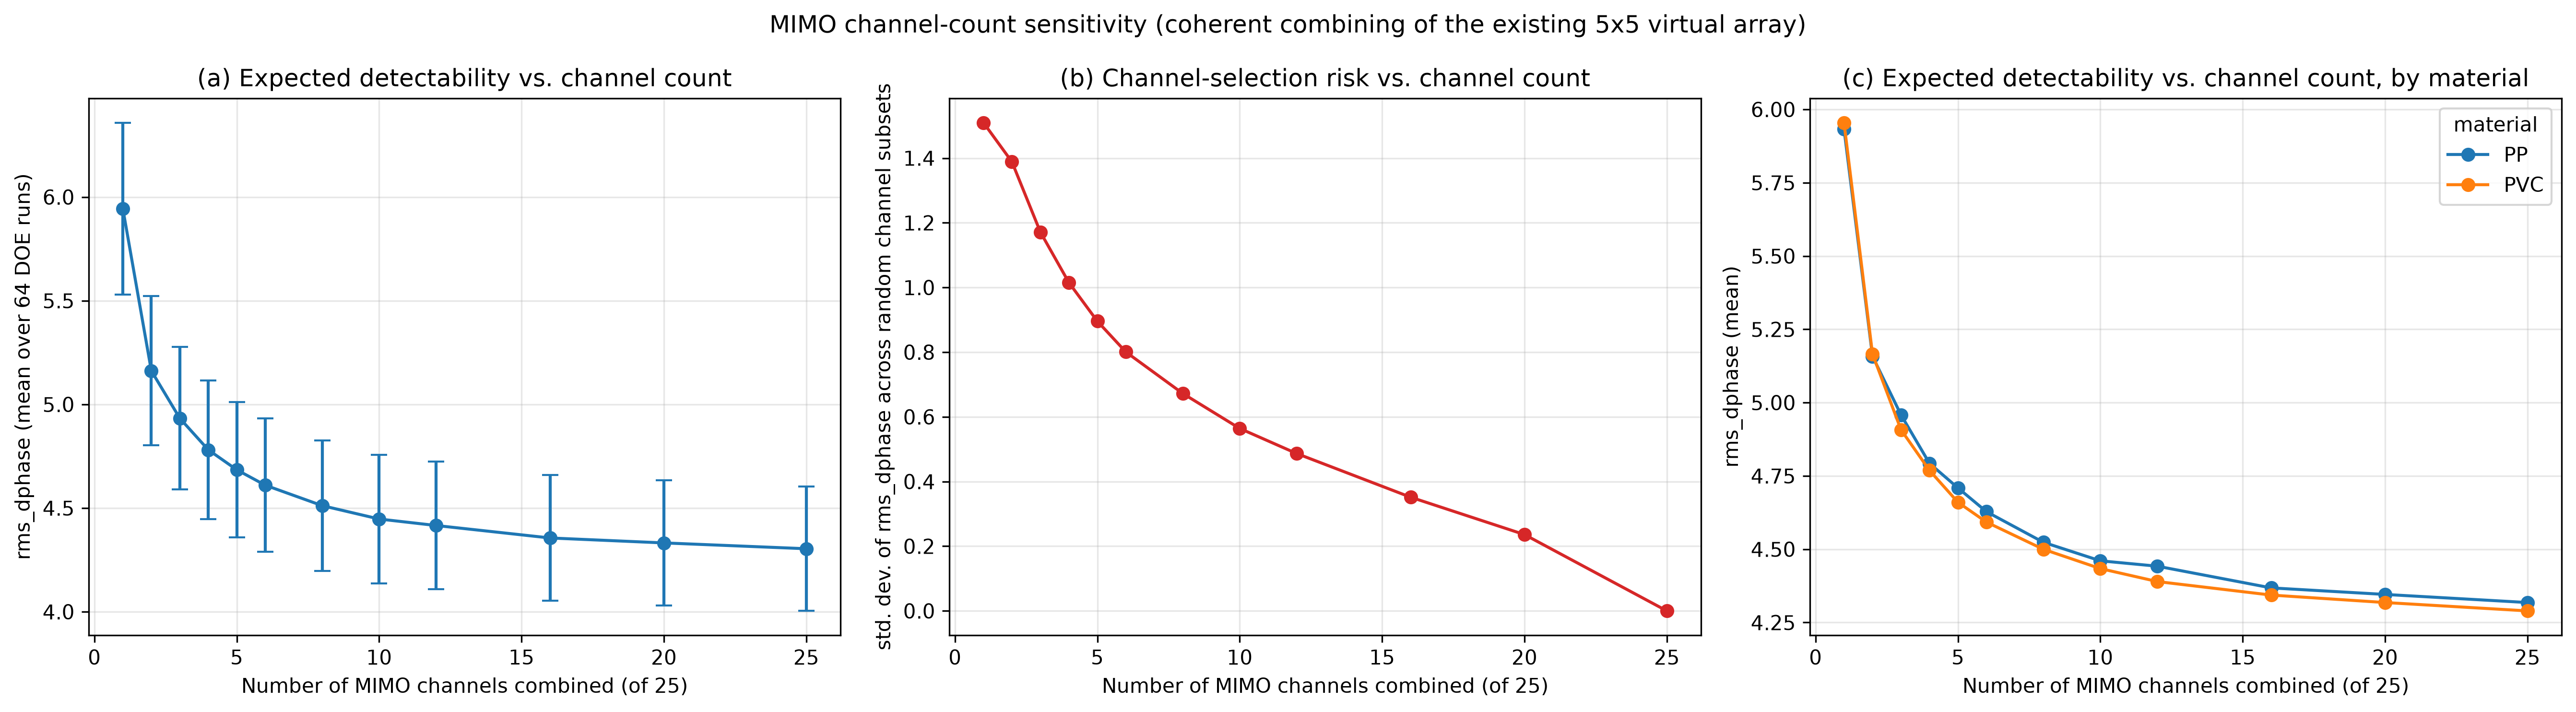

The file beside this chart, header and first rows:
run, material, moisture, heterogeneity, diameter_mm, depth_mm, position, contrast_real, contrast_complex_mag, n_channels, n_draws_used, mean_dtau_mean, mean_dtau_std, rms_dtau_mean, rms_dtau_std, mean_dmag_mean, mean_dmag_std, rms_dmag_mean, rms_dmag_std, mean_dphase_mean, mean_dphase_std, rms_dphase_mean, rms_dphase_std, n_exceed_mean
1, PVC, Low, Homogeneous, 3.0, 0.5, Center, 0.04905, 0.1343, 1, 200, 0.0003786, 0.001426, 0.04534, 0.01111, 0.3662, 0.2198, 1.149, 0.3867, 4.416, 2.594, 8.014, 1.972, 2.0
1, PVC, Low, Homogeneous, 3.0, 0.5, Center, 0.04905, 0.1343, 2, 200, 0.000233, 0.0008109, 0.03722, 0.01282, 0.3625, 0.1516, 1.081, 0.2878, 4.496, 1.917, 7.173, 1.963, 2.0
1, PVC, Low, Homogeneous, 3.0, 0.5, Center, 0.04905, 0.1343, 3, 200, 0.0001929, 0.0005751, 0.03332, 0.00973, 0.3571, 0.1176, 1.032, 0.2084, 4.455, 1.513, 6.711, 1.515, 2.0
1, PVC, Low, Homogeneous, 3.0, 0.5, Center, 0.04905, 0.1343, 4, 200, 0.0002256, 0.0004449, 0.03005, 0.008335, 0.3497, 0.09487, 1.005, 0.1695, 4.465, 1.228, 6.378, 1.324, 2.0
1, PVC, Low, Homogeneous, 3.0, 0.5, Center, 0.04905, 0.1343, 5, 200, 0.0002928, 0.0004136, 0.02865, 0.007099, 0.354, 0.08907, 0.9953, 0.1463, 4.347, 1.08, 6.166, 1.126, 2.0
1, PVC, Low, Homogeneous, 3.0, 0.5, Center, 0.04905, 0.1343, 6, 200, 0.0002478, 0.0003692, 0.02843, 0.007001, 0.3582, 0.07528, 1.015, 0.1372, 4.458, 0.9985, 6.209, 1.108, 2.0
1, PVC, Low, Homogeneous, 3.0, 0.5, Center, 0.04905, 0.1343, 8, 200, 0.0002664, 0.0002919, 0.02677, 0.005852, 0.351, 0.06395, 0.9908, 0.1174, 4.41, 0.8133, 6.025, 0.9279, 2.0
1, PVC, Low, Homogeneous, 3.0, 0.5, Center, 0.04905, 0.1343, 10, 200, 0.0002801, 0.0002683, 0.02563, 0.004782, 0.346, 0.05118, 0.98, 0.08756, 4.431, 0.7004, 5.937, 0.7803, 2.0
1, PVC, Low, Homogeneous, 3.0, 0.5, Center, 0.04905, 0.1343, 12, 200, 0.0002837, 0.0002127, 0.02517, 0.003921, 0.3468, 0.046, 0.9792, 0.07746, 4.45, 0.5981, 5.905, 0.6512, 2.0
1, PVC, Low, Homogeneous, 3.0, 0.5, Center, 0.04905, 0.1343, 16, 200, 0.0002628, 0.0001524, 0.02441, 0.002951, 0.3463, 0.03102, 0.9729, 0.05801, 4.458, 0.4332, 5.843, 0.493, 2.0
1, PVC, Low, Homogeneous, 3.0, 0.5, Center, 0.04905, 0.1343, 20, 200, 0.0002653, 0.0001001, 0.0238, 0.002091, 0.3441, 0.02244, 0.9688, 0.04035, 4.469, 0.3133, 5.8, 0.3554, 2.0
1, PVC, Low, Homogeneous, 3.0, 0.5, Center, 0.04905, 0.1343, 25, 1, 0.0002599, 0.0, 0.02338, 0.0, 0.3456, 0.0, 0.9702, 0.0, 4.462, 0.0, 5.759, 0.0, 2.0
2, PVC, Low, Homogeneous, 7.0, 0.5, Center, 0.04905, 0.1343, 1, 200, 0.0002513, 0.001264, 0.04364, 0.009444, 0.379, 0.1854, 1.068, 0.3469, 4.313, 2.646, 7.785, 1.854, 2.0
2, PVC, Low, Homogeneous, 7.0, 0.5, Center, 0.04905, 0.1343, 2, 200, 7.545843059514016e-05, 0.0006791, 0.03297, 0.01106, 0.3723, 0.1293, 1.005, 0.2833, 4.428, 1.761, 6.696, 1.691, 2.0
2, PVC, Low, Homogeneous, 7.0, 0.5, Center, 0.04905, 0.1343, 3, 200, 7.714873272688888e-05, 0.000562, 0.03156, 0.01007, 0.3857, 0.1172, 1.024, 0.2564, 4.469, 1.507, 6.548, 1.574, 2.0
2, PVC, Low, Homogeneous, 7.0, 0.5, Center, 0.04905, 0.1343, 4, 200, 9.731895380480363e-05, 0.0004057, 0.0279, 0.007212, 0.3717, 0.09114, 0.963, 0.1758, 4.438, 1.222, 6.167, 1.205, 2.0
2, PVC, Low, Homogeneous, 7.0, 0.5, Center, 0.04905, 0.1343, 5, 200, 0.0001294, 0.0004425, 0.02705, 0.007153, 0.364, 0.0813, 0.9718, 0.1655, 4.506, 1.142, 6.13, 1.153, 2.0
2, PVC, Low, Homogeneous, 7.0, 0.5, Center, 0.04905, 0.1343, 6, 200, 6.791024110978851e-05, 0.0003357, 0.02633, 0.006364, 0.371, 0.06887, 0.9597, 0.1523, 4.49, 0.9981, 6.05, 1.062, 2.0
2, PVC, Low, Homogeneous, 7.0, 0.5, Center, 0.04905, 0.1343, 8, 200, 7.853598710508774e-05, 0.0002862, 0.0241, 0.004869, 0.3728, 0.05329, 0.9578, 0.1154, 4.425, 0.7804, 5.816, 0.7878, 2.0
2, PVC, Low, Homogeneous, 7.0, 0.5, Center, 0.04905, 0.1343, 10, 200, 6.67104889246156e-05, 0.0002425, 0.02302, 0.003557, 0.3717, 0.04438, 0.9414, 0.09194, 4.371, 0.6648, 5.686, 0.6478, 2.0
2, PVC, Low, Homogeneous, 7.0, 0.5, Center, 0.04905, 0.1343, 12, 200, 8.472960424908761e-05, 0.0001872, 0.02245, 0.003191, 0.367, 0.03858, 0.9379, 0.08395, 4.449, 0.5629, 5.692, 0.5853, 2.0
2, PVC, Low, Homogeneous, 7.0, 0.5, Center, 0.04905, 0.1343, 16, 200, 7.226155479641915e-05, 0.0001397, 0.02217, 0.002811, 0.365, 0.02797, 0.9396, 0.05721, 4.513, 0.4628, 5.712, 0.5066, 2.0
2, PVC, Low, Homogeneous, 7.0, 0.5, Center, 0.04905, 0.1343, 20, 200, 6.512732871250074e-05, 9.6553494716365e-05, 0.02124, 0.001525, 0.3677, 0.01863, 0.9365, 0.04007, 4.465, 0.2608, 5.605, 0.2803, 2.0
2, PVC, Low, Homogeneous, 7.0, 0.5, Center, 0.04905, 0.1343, 25, 1, 7.149335547620525e-05, 0.0, 0.02082, 0.0, 0.3657, 0.0, 0.9342, 0.0, 4.483, 0.0, 5.586, 0.0, 2.0
3, PVC, Low, Homogeneous, 3.0, 3.0, Center, 0.04905, 0.1343, 1, 200, 0.0005366, 0.00126, 0.04394, 0.01037, 0.3536, 0.2175, 1.099, 0.3344, 4.02, 2.447, 7.638, 1.83, 2.0
3, PVC, Low, Homogeneous, 3.0, 3.0, Center, 0.04905, 0.1343, 2, 200, 0.000566, 0.0007477, 0.03573, 0.01132, 0.3296, 0.153, 1.026, 0.2177, 4.377, 1.752, 6.904, 1.757, 2.0
3, PVC, Low, Homogeneous, 3.0, 3.0, Center, 0.04905, 0.1343, 3, 200, 0.0005764, 0.0006059, 0.03262, 0.01017, 0.3282, 0.1153, 0.9911, 0.1935, 4.35, 1.442, 6.552, 1.605, 2.0
3, PVC, Low, Homogeneous, 3.0, 3.0, Center, 0.04905, 0.1343, 4, 200, 0.0005061, 0.0004508, 0.03121, 0.009167, 0.3465, 0.09491, 0.9896, 0.165, 4.28, 1.226, 6.368, 1.402, 2.0
3, PVC, Low, Homogeneous, 3.0, 3.0, Center, 0.04905, 0.1343, 5, 200, 0.0005578, 0.0004008, 0.02858, 0.007448, 0.3307, 0.08855, 0.9497, 0.1407, 4.173, 1.101, 6.069, 1.139, 2.0
3, PVC, Low, Homogeneous, 3.0, 3.0, Center, 0.04905, 0.1343, 6, 200, 0.0005516, 0.0003847, 0.02777, 0.006989, 0.3289, 0.07839, 0.954, 0.1328, 4.245, 0.8982, 5.995, 1.041, 2.0
3, PVC, Low, Homogeneous, 3.0, 3.0, Center, 0.04905, 0.1343, 8, 200, 0.0005527, 0.0002976, 0.02689, 0.005735, 0.326, 0.06588, 0.9381, 0.09964, 4.268, 0.8443, 5.945, 0.8884, 2.0
3, PVC, Low, Homogeneous, 3.0, 3.0, Center, 0.04905, 0.1343, 10, 200, 0.0005472, 0.0002396, 0.02578, 0.004489, 0.3276, 0.05398, 0.9324, 0.09056, 4.255, 0.6439, 5.823, 0.6946, 2.0
3, PVC, Low, Homogeneous, 3.0, 3.0, Center, 0.04905, 0.1343, 12, 200, 0.0005343, 0.0002308, 0.0253, 0.003981, 0.3292, 0.04862, 0.9376, 0.07339, 4.258, 0.5798, 5.775, 0.6538, 2.0
3, PVC, Low, Homogeneous, 3.0, 3.0, Center, 0.04905, 0.1343, 16, 200, 0.0005348, 0.0001499, 0.02495, 0.00295, 0.325, 0.03027, 0.9331, 0.04971, 4.327, 0.3963, 5.787, 0.4641, 2.0
3, PVC, Low, Homogeneous, 3.0, 3.0, Center, 0.04905, 0.1343, 20, 200, 0.0005286, 0.0001054, 0.02393, 0.001819, 0.3243, 0.0216, 0.924, 0.03209, 4.283, 0.2534, 5.676, 0.2844, 2.0
3, PVC, Low, Homogeneous, 3.0, 3.0, Center, 0.04905, 0.1343, 25, 1, 0.0005319, 0.0, 0.02377, 0.0, 0.3236, 0.0, 0.9257, 0.0, 4.31, 0.0, 5.676, 0.0, 2.0
4, PVC, Low, Homogeneous, 7.0, 3.0, Center, 0.04905, 0.1343, 1, 200, 0.0002253, 0.001353, 0.04775, 0.01365, 0.3202, 0.258, 1.181, 0.4069, 4.489, 2.5, 8.293, 2.151, 2.0
4, PVC, Low, Homogeneous, 7.0, 3.0, Center, 0.04905, 0.1343, 2, 200, 0.0004329, 0.0007744, 0.03544, 0.01259, 0.3022, 0.1644, 1.031, 0.2417, 4.125, 1.805, 6.772, 1.877, 2.0
4, PVC, Low, Homogeneous, 7.0, 3.0, Center, 0.04905, 0.1343, 3, 200, 0.0003417, 0.0006547, 0.03363, 0.01126, 0.2846, 0.134, 1.013, 0.201, 4.412, 1.44, 6.672, 1.704, 2.0
4, PVC, Low, Homogeneous, 7.0, 3.0, Center, 0.04905, 0.1343, 4, 200, 0.0003464, 0.0005272, 0.03223, 0.009027, 0.3029, 0.1178, 1.005, 0.1564, 4.26, 1.235, 6.423, 1.356, 2.0
4, PVC, Low, Homogeneous, 7.0, 3.0, Center, 0.04905, 0.1343, 5, 200, 0.0003765, 0.0004836, 0.03102, 0.008615, 0.305, 0.1042, 1.008, 0.1427, 4.271, 1.16, 6.326, 1.269, 2.0
4, PVC, Low, Homogeneous, 7.0, 3.0, Center, 0.04905, 0.1343, 6, 200, 0.0002559, 0.0003665, 0.03001, 0.007576, 0.3018, 0.08728, 0.9929, 0.1295, 4.335, 0.9464, 6.238, 1.125, 2.0
4, PVC, Low, Homogeneous, 7.0, 3.0, Center, 0.04905, 0.1343, 8, 200, 0.000303, 0.0003255, 0.02763, 0.00597, 0.3028, 0.06827, 0.9765, 0.1055, 4.2, 0.7426, 5.935, 0.8683, 2.0
4, PVC, Low, Homogeneous, 7.0, 3.0, Center, 0.04905, 0.1343, 10, 200, 0.0002874, 0.0002813, 0.02769, 0.005234, 0.2927, 0.0579, 0.9704, 0.08069, 4.325, 0.7379, 6.017, 0.8387, 2.0
4, PVC, Low, Homogeneous, 7.0, 3.0, Center, 0.04905, 0.1343, 12, 200, 0.0003163, 0.0002043, 0.02653, 0.004094, 0.2972, 0.04936, 0.9645, 0.07614, 4.252, 0.5401, 5.851, 0.6292, 2.0
4, PVC, Low, Homogeneous, 7.0, 3.0, Center, 0.04905, 0.1343, 16, 200, 0.0003201, 0.0001595, 0.02567, 0.003185, 0.2952, 0.03535, 0.955, 0.04853, 4.256, 0.411, 5.777, 0.4801, 2.0
4, PVC, Low, Homogeneous, 7.0, 3.0, Center, 0.04905, 0.1343, 20, 200, 0.0003014, 0.0001082, 0.02562, 0.002188, 0.2935, 0.02458, 0.9545, 0.03504, 4.312, 0.2775, 5.804, 0.3335, 2.0
4, PVC, Low, Homogeneous, 7.0, 3.0, Center, 0.04905, 0.1343, 25, 1, 0.0003056, 0.0, 0.02511, 0.0, 0.2945, 0.0, 0.953, 0.0, 4.291, 0.0, 5.743, 0.0, 2.0
5, PVC, Low, Homogeneous, 3.0, 0.5, Edge, 0.04905, 0.1343, 1, 200, 0.001044, 0.001243, 0.04488, 0.01374, 0.312, 0.2368, 1.086, 0.3619, 4.301, 2.328, 7.822, 2.201, 2.0
5, PVC, Low, Homogeneous, 3.0, 0.5, Edge, 0.04905, 0.1343, 2, 200, 0.0009304, 0.0007509, 0.03653, 0.0133, 0.315, 0.1545, 0.9838, 0.2486, 4.166, 1.662, 6.897, 1.869, 2.0
5, PVC, Low, Homogeneous, 3.0, 0.5, Edge, 0.04905, 0.1343, 3, 200, 0.000954, 0.0005568, 0.03292, 0.01072, 0.3013, 0.1251, 0.948, 0.1771, 4.246, 1.368, 6.55, 1.543, 2.0
5, PVC, Low, Homogeneous, 3.0, 0.5, Edge, 0.04905, 0.1343, 4, 200, 0.0009994, 0.000509, 0.03096, 0.009072, 0.2784, 0.1086, 0.9196, 0.1516, 4.416, 1.065, 6.404, 1.323, 2.0
5, PVC, Low, Homogeneous, 3.0, 0.5, Edge, 0.04905, 0.1343, 5, 200, 0.0009576, 0.0003869, 0.02951, 0.007379, 0.3018, 0.09232, 0.9187, 0.1134, 4.171, 1.035, 6.148, 1.122, 2.0
5, PVC, Low, Homogeneous, 3.0, 0.5, Edge, 0.04905, 0.1343, 6, 200, 0.0008816, 0.0003646, 0.02933, 0.007455, 0.3121, 0.08788, 0.9147, 0.1198, 4.132, 1.038, 6.089, 1.157, 2.0
5, PVC, Low, Homogeneous, 3.0, 0.5, Edge, 0.04905, 0.1343, 8, 200, 0.0009171, 0.0003288, 0.02824, 0.006264, 0.2976, 0.0723, 0.9165, 0.09424, 4.268, 0.7649, 6.051, 0.919, 2.0
5, PVC, Low, Homogeneous, 3.0, 0.5, Edge, 0.04905, 0.1343, 10, 200, 0.0009174, 0.0002592, 0.02746, 0.00529, 0.3022, 0.05841, 0.9071, 0.08163, 4.233, 0.6871, 5.958, 0.7993, 2.0
5, PVC, Low, Homogeneous, 3.0, 0.5, Edge, 0.04905, 0.1343, 12, 200, 0.0009351, 0.0002262, 0.02583, 0.003817, 0.2973, 0.04797, 0.8848, 0.05597, 4.184, 0.5194, 5.778, 0.5846, 2.0
5, PVC, Low, Homogeneous, 3.0, 0.5, Edge, 0.04905, 0.1343, 16, 200, 0.0009275, 0.0001633, 0.02596, 0.003142, 0.2974, 0.03357, 0.8903, 0.05142, 4.263, 0.3866, 5.835, 0.4579, 2.0
5, PVC, Low, Homogeneous, 3.0, 0.5, Edge, 0.04905, 0.1343, 20, 200, 0.0009167, 0.0001003, 0.02556, 0.002089, 0.2985, 0.02275, 0.8886, 0.02918, 4.257, 0.2524, 5.79, 0.308, 2.0
5, PVC, Low, Homogeneous, 3.0, 0.5, Edge, 0.04905, 0.1343, 25, 1, 0.0009282, 0.0, 0.02483, 0.0, 0.2957, 0.0, 0.8816, 0.0, 4.231, 0.0, 5.715, 0.0, 2.0
... 708 more rows
